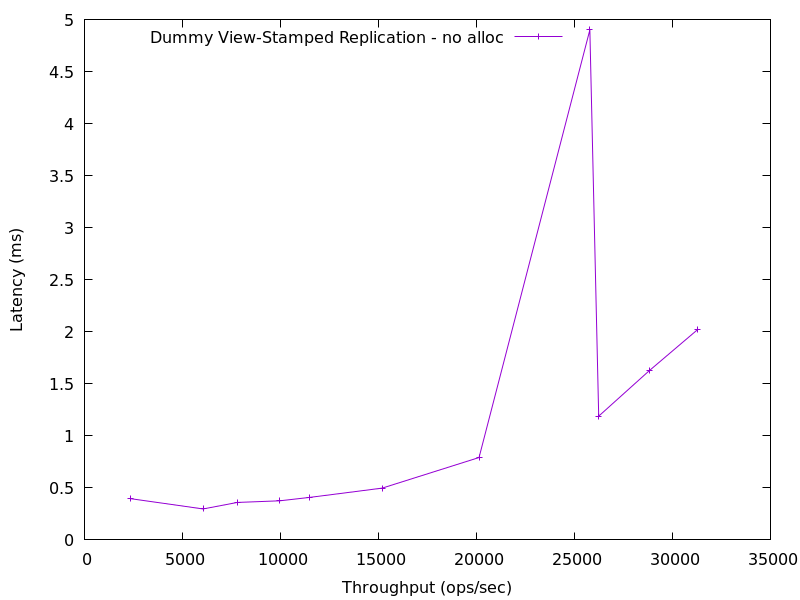

Values plotted in this chart, from the file beside it:
2348.0042334978584, 0.396484
6052, 0.2976
7794, 0.3596
9970, 0.3759
11490, 0.4084
15191, 0.4978
20134, 0.7915
# 25784.975254670724, 4.9
26237, 1.189
28823, 1.626
31265, 2.017
